Labelled photos from "split", an image-classification folder in bladecs/Computer_Vision_3_Object. The possible labels are: kotak biru besar, kotak biru kecil, kotak biru sedang, kotak kuning besar, kotak kuning kecil, kotak kuning sedang, kotak merah besar, kotak merah kecil, kotak merah sedang, lingkaran biru besar, lingkaran biru kecil, lingkaran biru sedang, lingkaran kuning besar, lingkaran kuning kecil, lingkaran kuning sedang, lingkaran merah besar, lingkaran merah kecil, lingkaran merah sedang, segitiga biru besar, segitiga biru kecil, segitiga biru sedang, segitiga kuning besar, segitiga kuning kecil, segitiga kuning sedang, segitiga merah besar, segitiga merah kecil, segitiga merah sedang.

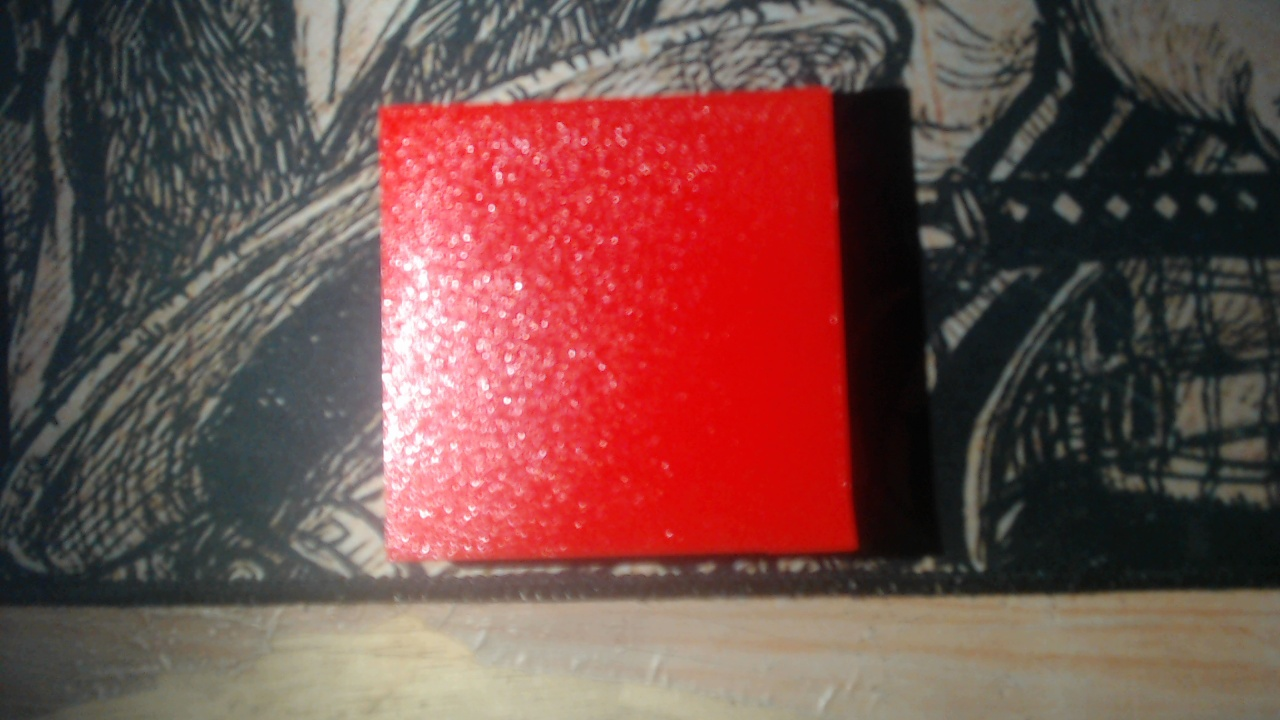
Label: kotak merah besar

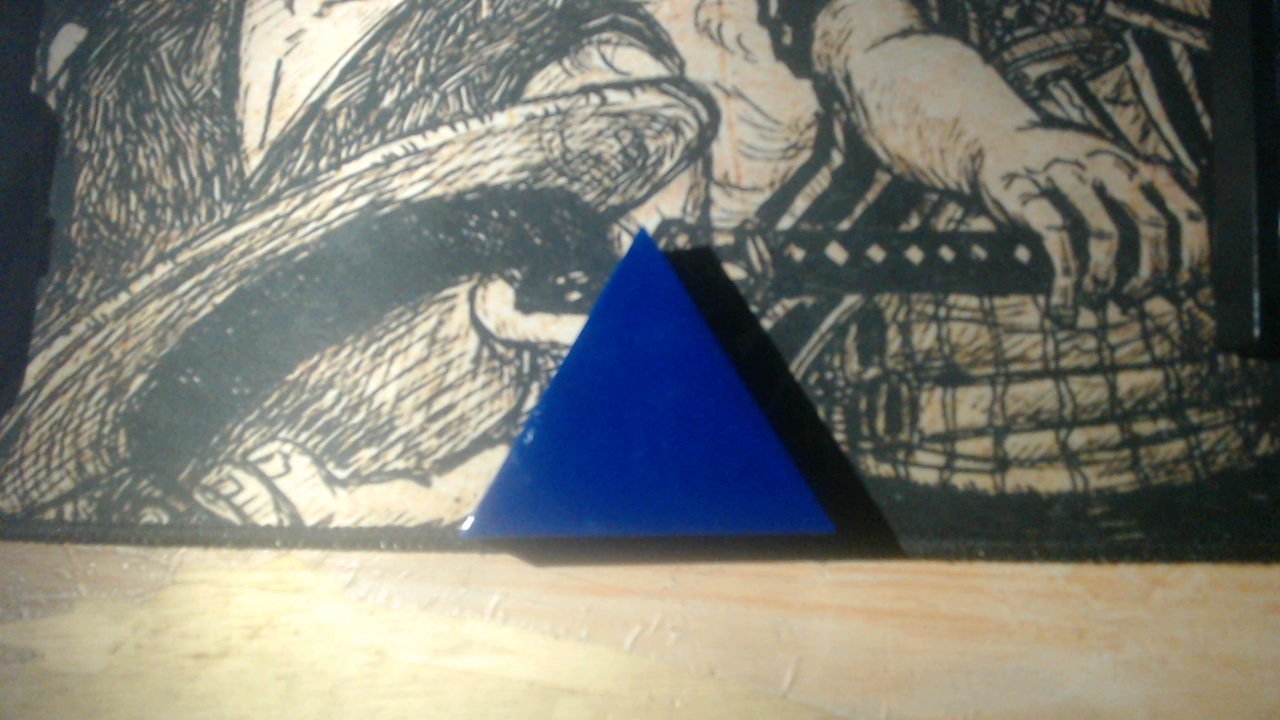
Label: segitiga biru besar

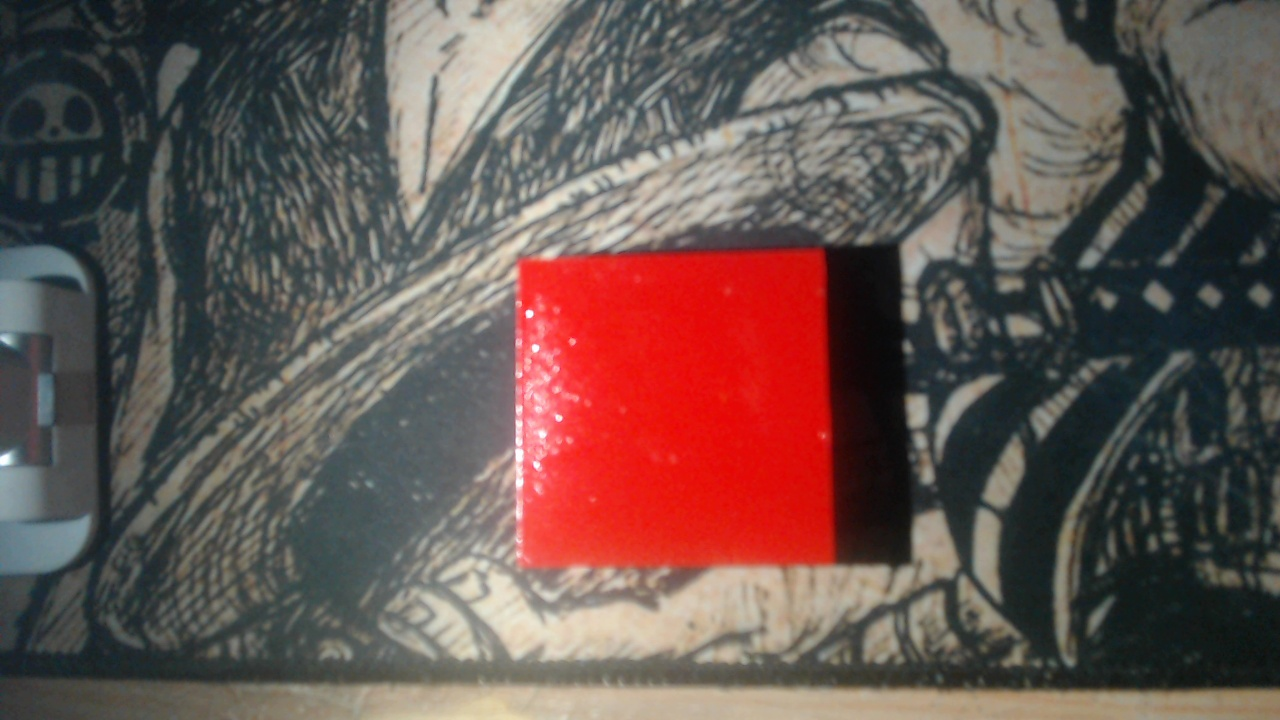
Label: kotak merah sedang

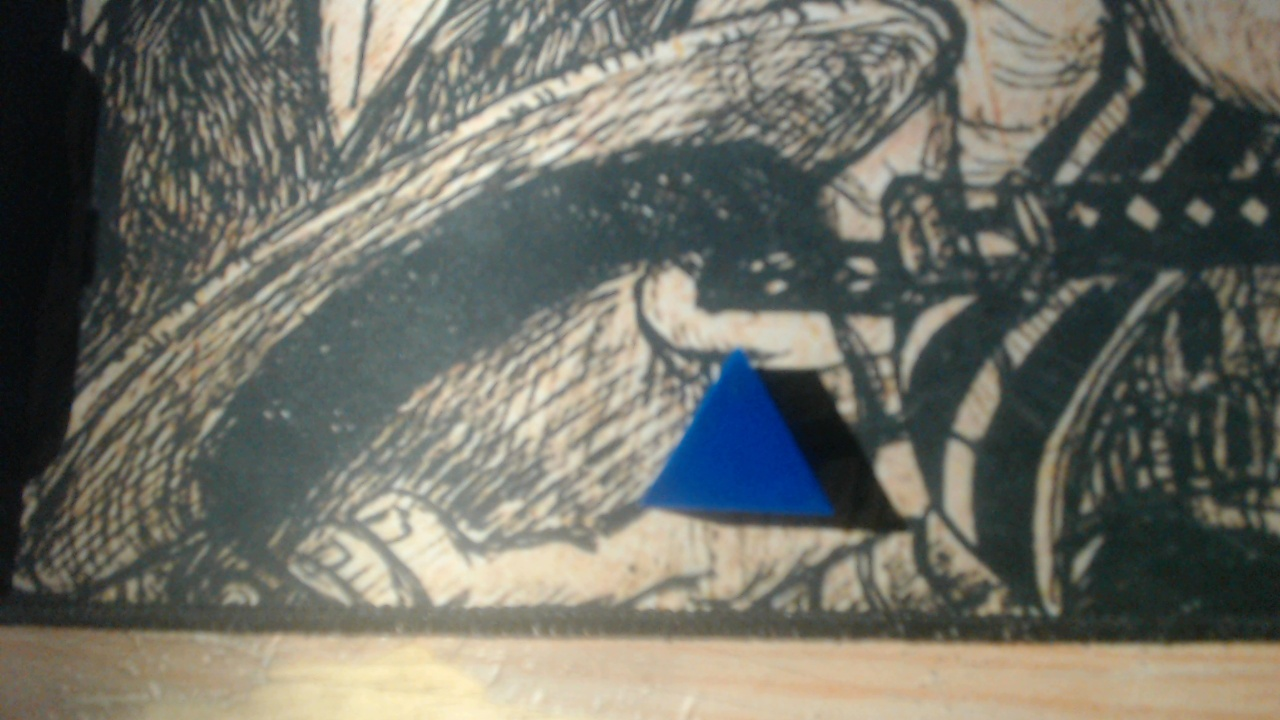
Label: segitiga biru kecil

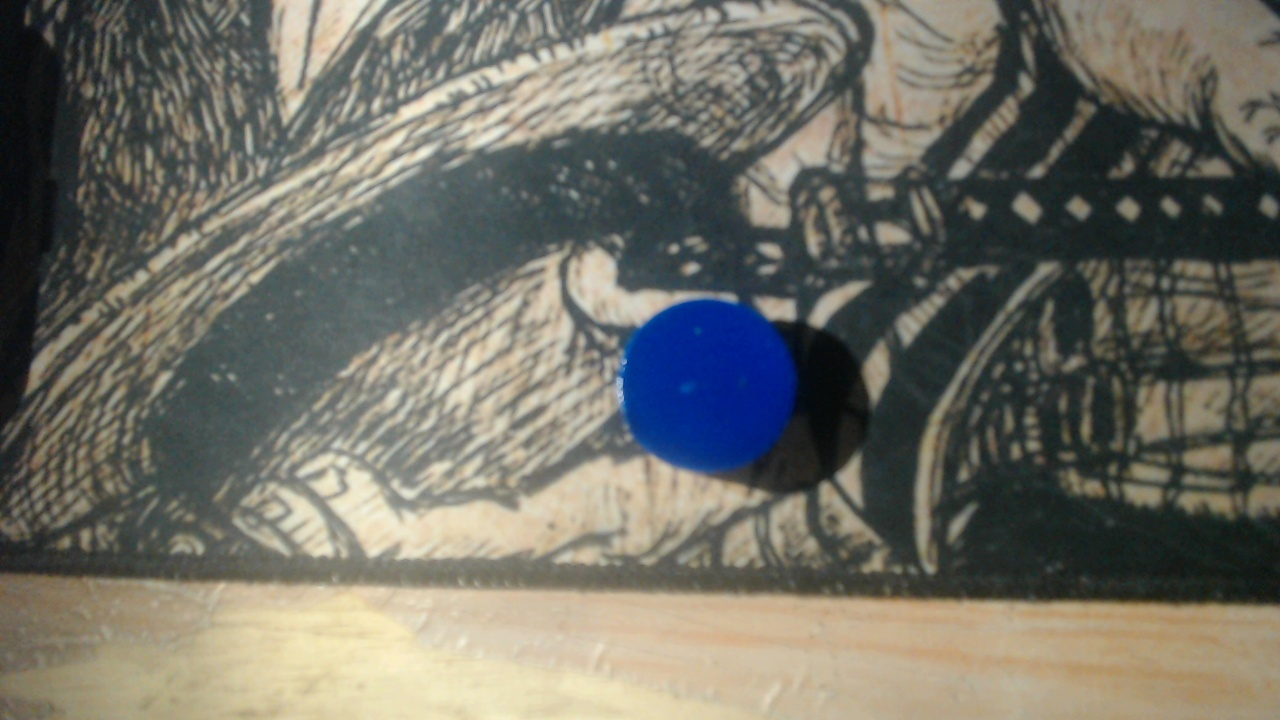
Label: lingkaran biru kecil

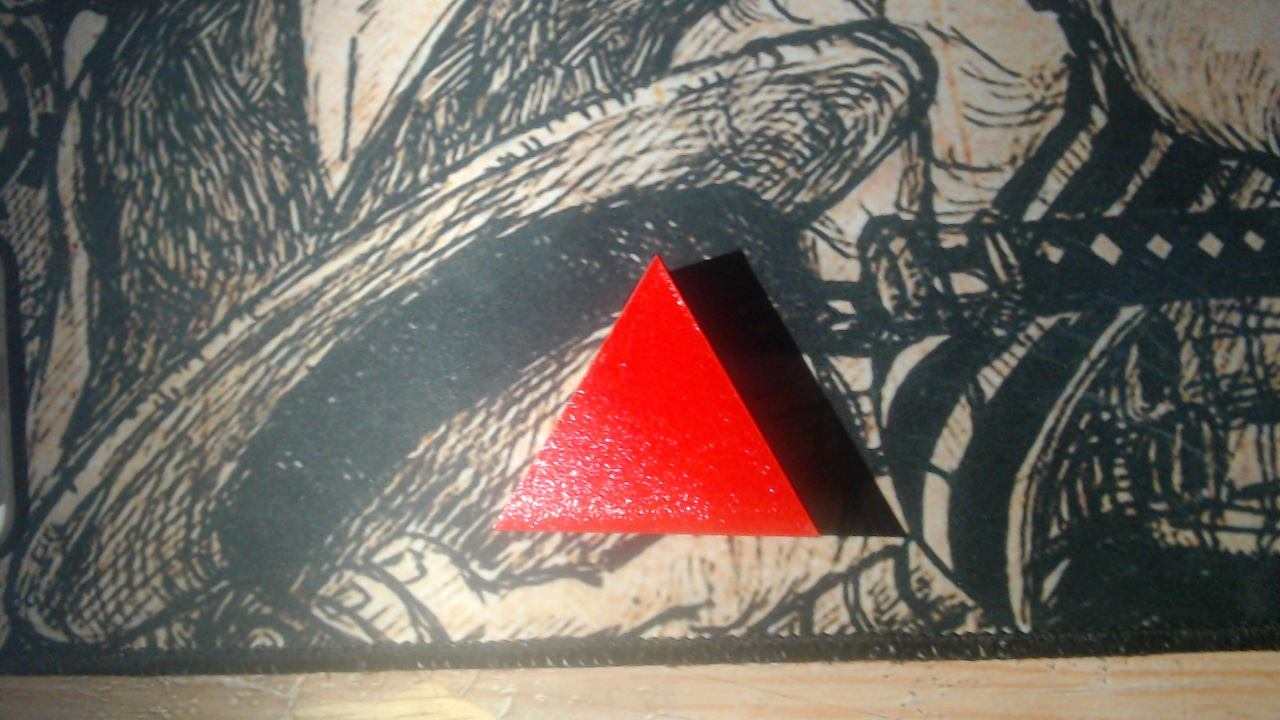
Label: segitiga merah sedang
